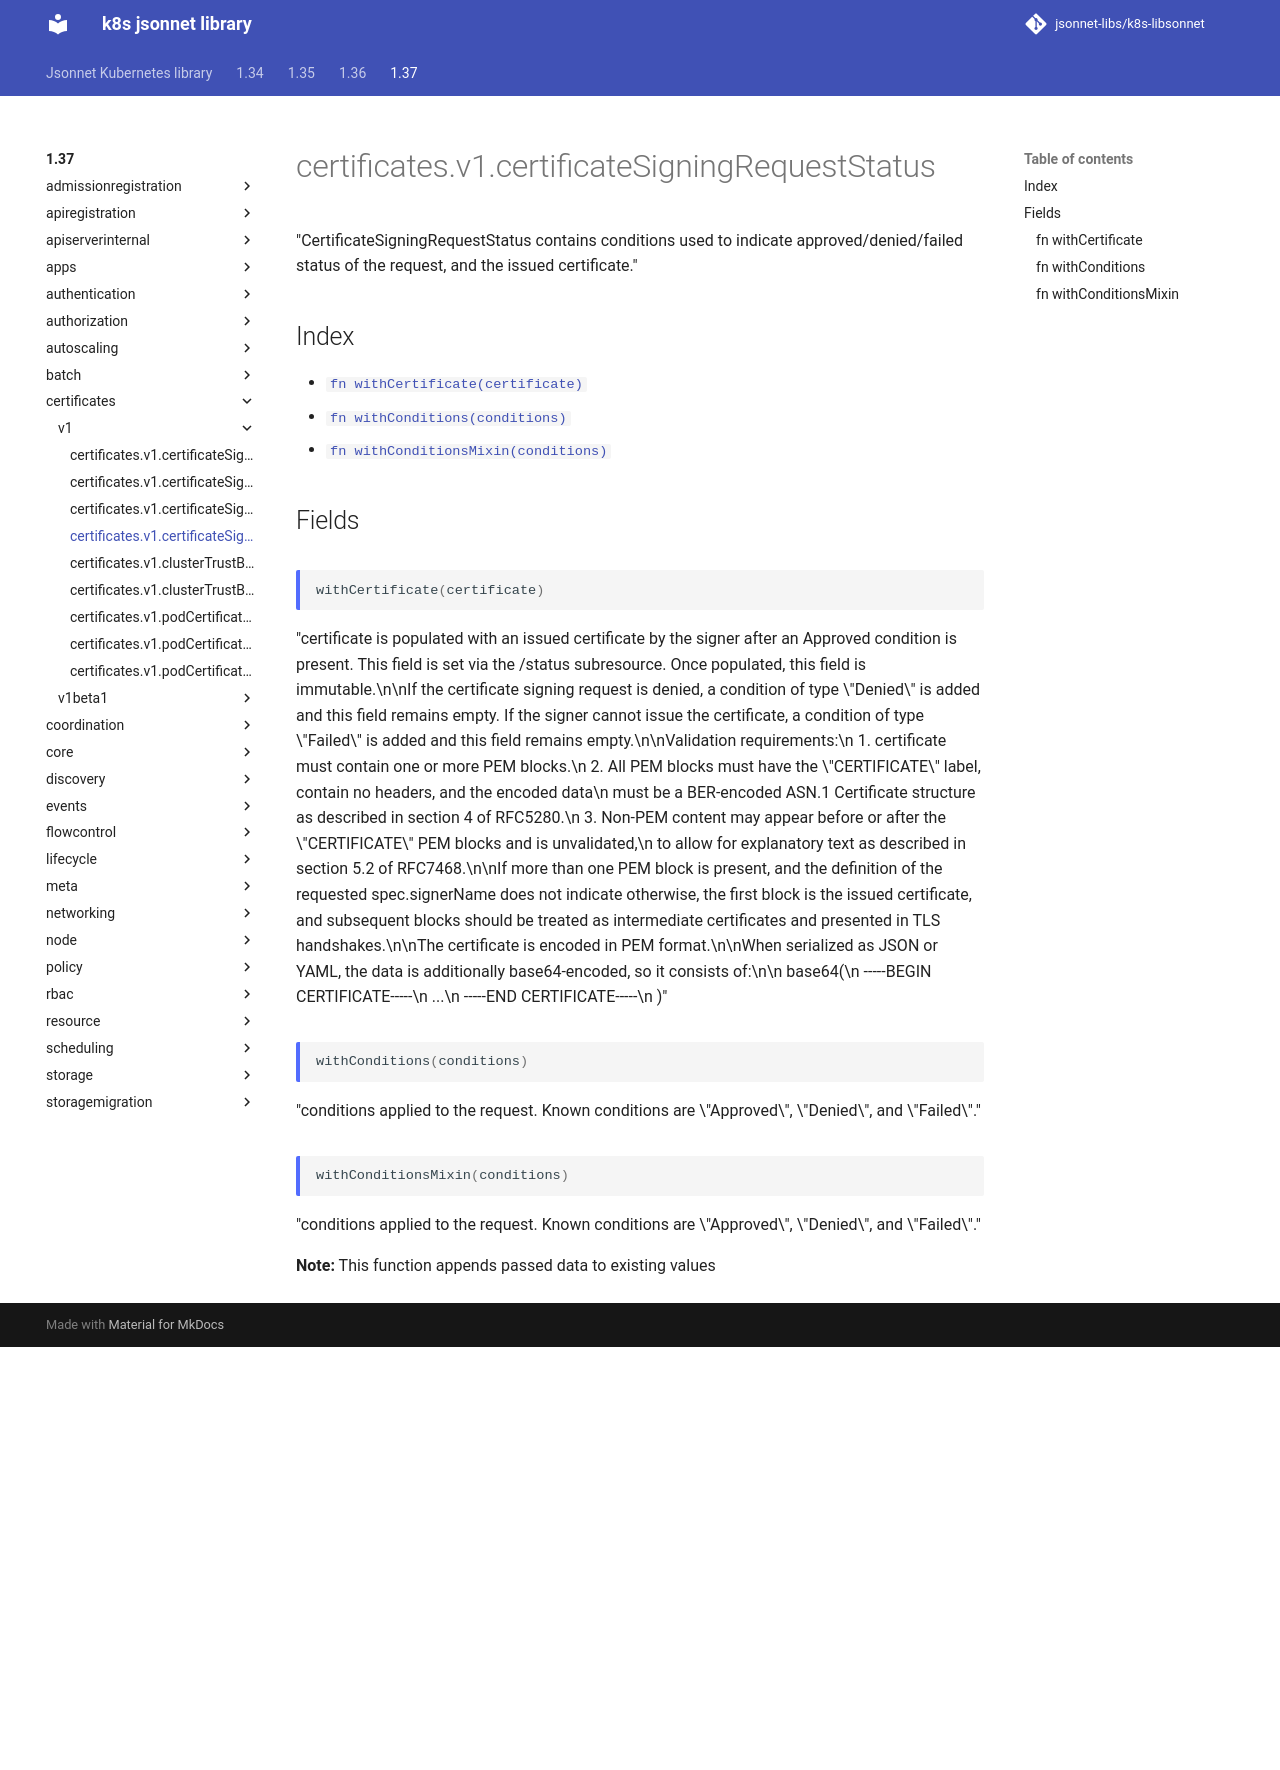

repository: jsonnet-libs/k8s-libsonnet · page: 1.37/certificates/v1/certificateSigningRequestStatus/index.html · generator: mkdocs

---
permalink: /1.37/certificates/v1/certificateSigningRequestStatus/
---

# certificates.v1.certificateSigningRequestStatus

"CertificateSigningRequestStatus contains conditions used to indicate approved/denied/failed status of the request, and the issued certificate."

## Index

* [`fn withCertificate(certificate)`](#fn-withcertificate)
* [`fn withConditions(conditions)`](#fn-withconditions)
* [`fn withConditionsMixin(conditions)`](#fn-withconditionsmixin)

## Fields

### fn withCertificate

```ts
withCertificate(certificate)
```

"certificate is populated with an issued certificate by the signer after an Approved condition is present. This field is set via the /status subresource. Once populated, this field is immutable.\n\nIf the certificate signing request is denied, a condition of type \"Denied\" is added and this field remains empty. If the signer cannot issue the certificate, a condition of type \"Failed\" is added and this field remains empty.\n\nValidation requirements:\n 1. certificate must contain one or more PEM blocks.\n 2. All PEM blocks must have the \"CERTIFICATE\" label, contain no headers, and the encoded data\n  must be a BER-encoded ASN.1 Certificate structure as described in section 4 of RFC5280.\n 3. Non-PEM content may appear before or after the \"CERTIFICATE\" PEM blocks and is unvalidated,\n  to allow for explanatory text as described in section 5.2 of RFC7468.\n\nIf more than one PEM block is present, and the definition of the requested spec.signerName does not indicate otherwise, the first block is the issued certificate, and subsequent blocks should be treated as intermediate certificates and presented in TLS handshakes.\n\nThe certificate is encoded in PEM format.\n\nWhen serialized as JSON or YAML, the data is additionally base64-encoded, so it consists of:\n\n    base64(\n    -----BEGIN CERTIFICATE-----\n    ...\n    -----END CERTIFICATE-----\n    )"

### fn withConditions

```ts
withConditions(conditions)
```

"conditions applied to the request. Known conditions are \"Approved\", \"Denied\", and \"Failed\"."

### fn withConditionsMixin

```ts
withConditionsMixin(conditions)
```

"conditions applied to the request. Known conditions are \"Approved\", \"Denied\", and \"Failed\"."

**Note:** This function appends passed data to existing values
